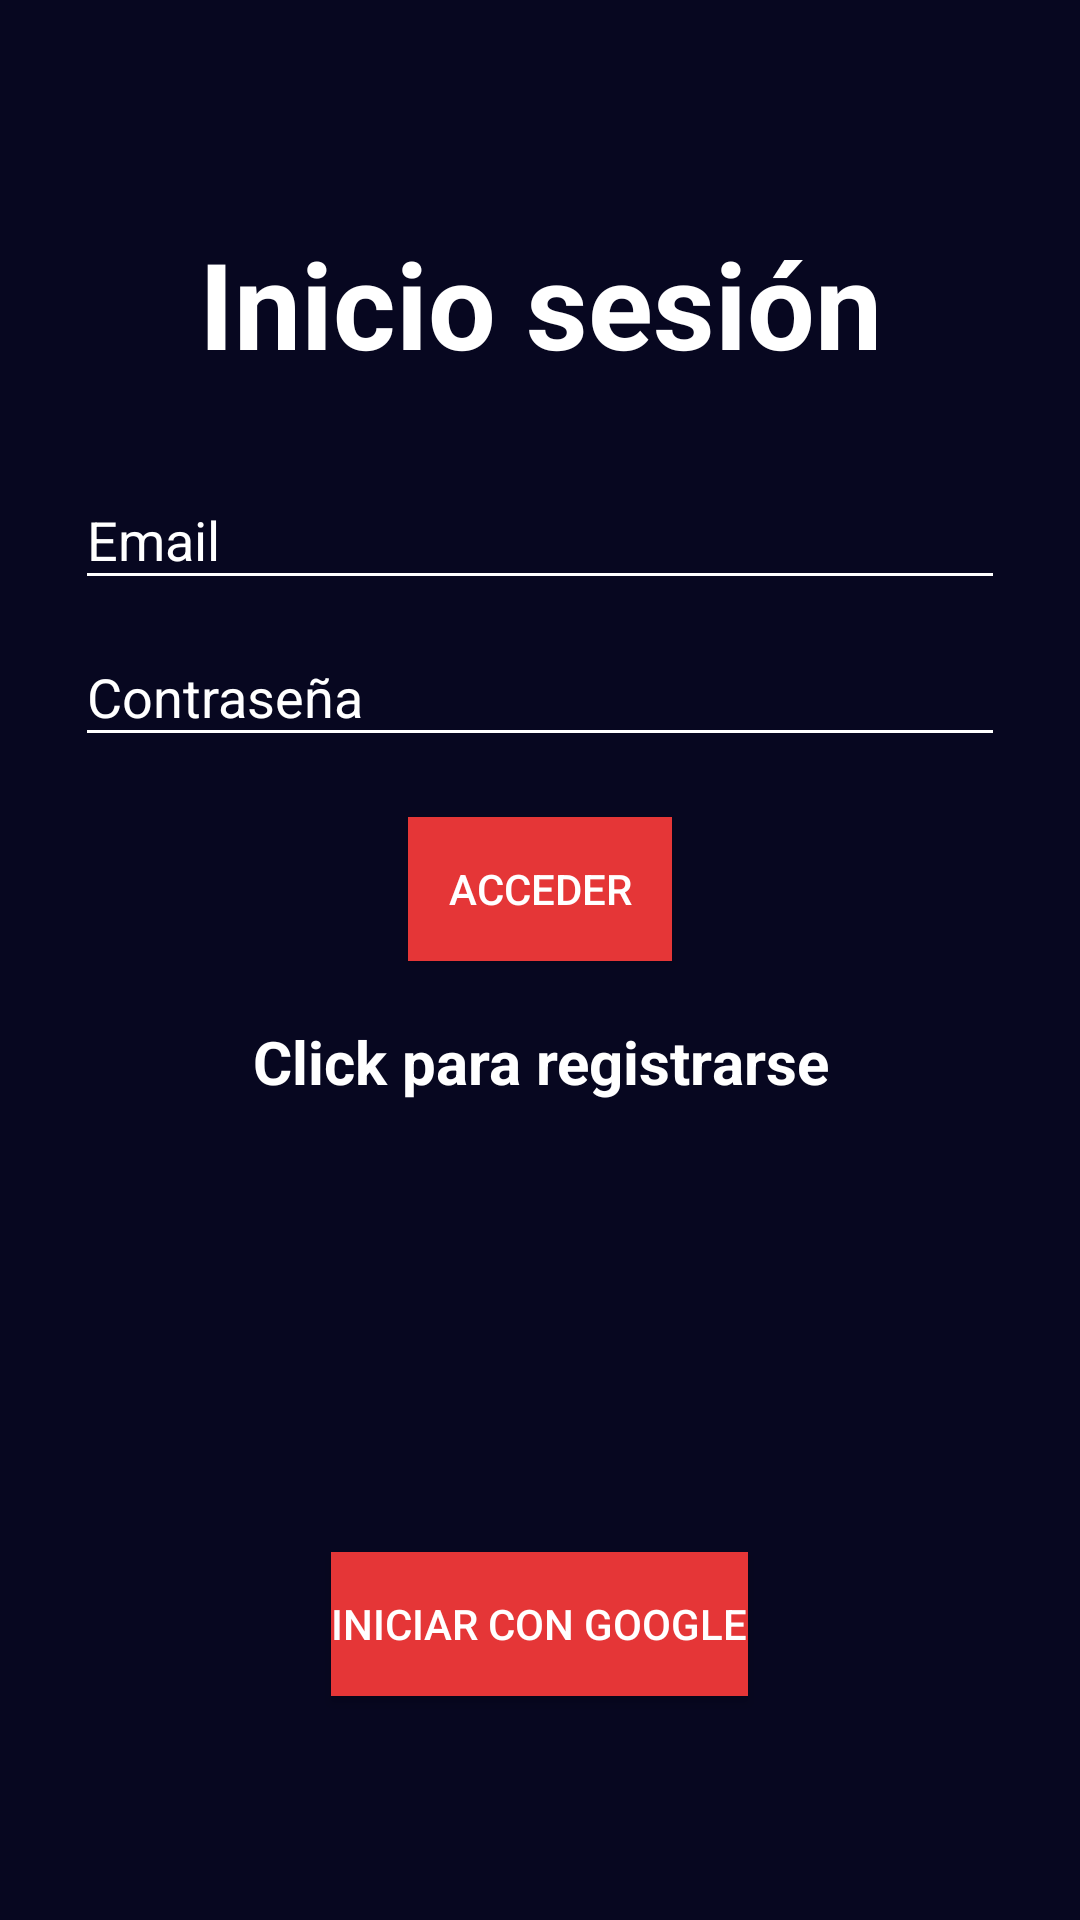

Produce the Android XML layout that renders to this screen, including the resource entries it uses.
<!-- AndroidManifest.xml: application theme AppTheme -->
<!-- res/layout/activity_login.xml -->
<?xml version="1.0" encoding="utf-8"?>
<LinearLayout xmlns:android="http://schemas.android.com/apk/res/android"
    xmlns:app="http://schemas.android.com/apk/res-auto"
    xmlns:tools="http://schemas.android.com/tools"
    android:layout_width="match_parent"
    android:layout_height="match_parent"
    android:orientation="vertical"
    android:gravity="center"
    android:background="@color/colorPrimary"
    android:padding="25dp"
    tools:context=".Activities.Login">

    <TextView
        android:text="Inicio sesión"
        android:textSize="40dp"
        android:textStyle="bold"
        android:gravity="center"
        android:textColor="@color/white"
        android:layout_marginBottom="20dp"
        android:layout_width="match_parent"
        android:layout_height="wrap_content" />
    <com.google.android.material.textfield.TextInputLayout
        android:textColorHint="@color/white"
        android:layout_width="match_parent"
        android:layout_height="wrap_content">

        <com.google.android.material.textfield.TextInputEditText
            android:id="@+id/email"
            android:layout_width="match_parent"
            android:layout_height="wrap_content"
            android:backgroundTint="@color/white"
            android:hint="Email"
            android:textColor="@color/white"
            android:textColorHint="@color/white" />
    </com.google.android.material.textfield.TextInputLayout>

    <com.google.android.material.textfield.TextInputLayout
        android:textColorHint="@color/white"
        android:layout_width="match_parent"
        android:layout_height="wrap_content">

        <com.google.android.material.textfield.TextInputEditText
            android:id="@+id/password"
            android:layout_width="match_parent"
            android:layout_height="wrap_content"
            android:layout_marginBottom="20dp"
            android:backgroundTint="@color/white"
            android:hint="Contraseña"
            android:textColor="@color/white"
            android:textColorHint="@color/white" />
    </com.google.android.material.textfield.TextInputLayout>

    <ProgressBar
        android:id="@+id/progressBar"
        android:visibility="gone"
        android:layout_width="wrap_content"
        android:layout_height="wrap_content" />

    <Button
        android:id="@+id/btn_login"
        android:layout_width="wrap_content"
        android:layout_height="wrap_content"
        android:background="@color/colorAccent"
        android:text="Acceder"
        android:textColor="@color/white" />

    <TextView
        android:text="Click para registrarse"
        android:textColor="@color/white"
        android:textStyle="bold"
        android:textSize="20dp"
        android:gravity="center"
        android:layout_marginTop="20dp"
        android:id="@+id/registerNow"
        android:layout_width="match_parent"
        android:layout_height="wrap_content" />

    <Button
        android:id="@+id/btn_singIn"
        android:layout_width="wrap_content"
        android:layout_height="wrap_content"
        android:layout_marginTop="150dp"
        android:text="Iniciar con Google"
        android:background="@color/colorAccent"
        android:textColor="@color/white" />

</LinearLayout>
<!-- resources referenced by this layout -->
<resources>
  <color name="colorAccent">#e53637</color>
  <color name="colorPrimary">#070720</color>
  <color name="white">#FFFFFF</color>
  <style name="AppTheme" parent="Theme.AppCompat.Light.DarkActionBar">
          
          <item name="colorPrimary">@color/colorPrimary</item>
          <item name="colorPrimaryDark">@color/colorPrimaryDark</item>
          <item name="colorAccent">@color/colorAccent</item>
          <item name="android:windowBackground">@color/colorPrimary</item>
          <item name="android:textColor">@color/white</item>
      </style>
  <color name="colorPrimaryDark">#0b0c2a</color>
</resources>
